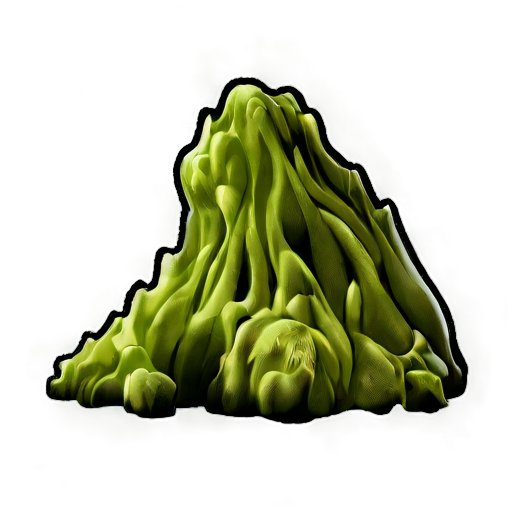
Generation parameters embedded in this image by AUTOMATIC1111 Stable Diffusion web UI or a fork of it (Forge, ...) (PNG 'parameters' text chunk):
simple background, white_black color, animated, no border, no outline, best quality, cave moss
Steps: 20, Sampler: DPM++ 2M SDE, Schedule type: Karras, CFG scale: 5, Seed: 1919100957, Size: 512x512, Model hash: 8a58d18e75, Model: gameIconInstitute_v4XL, layerdiffusion_enabled: True, layerdiffusion_method: (SDXL) Only Generate Transparent Image (Attention Injection), layerdiffusion_weight: 1, layerdiffusion_ending_step: 1, layerdiffusion_fg_image: False, layerdiffusion_bg_image: False, layerdiffusion_blend_image: False, layerdiffusion_resize_mode: Crop and Resize, layerdiffusion_fg_additional_prompt: , layerdiffusion_bg_additional_prompt: , layerdiffusion_blend_additional_prompt: , Version: f2.0.1v1.10.1-previous-556-gcc378589